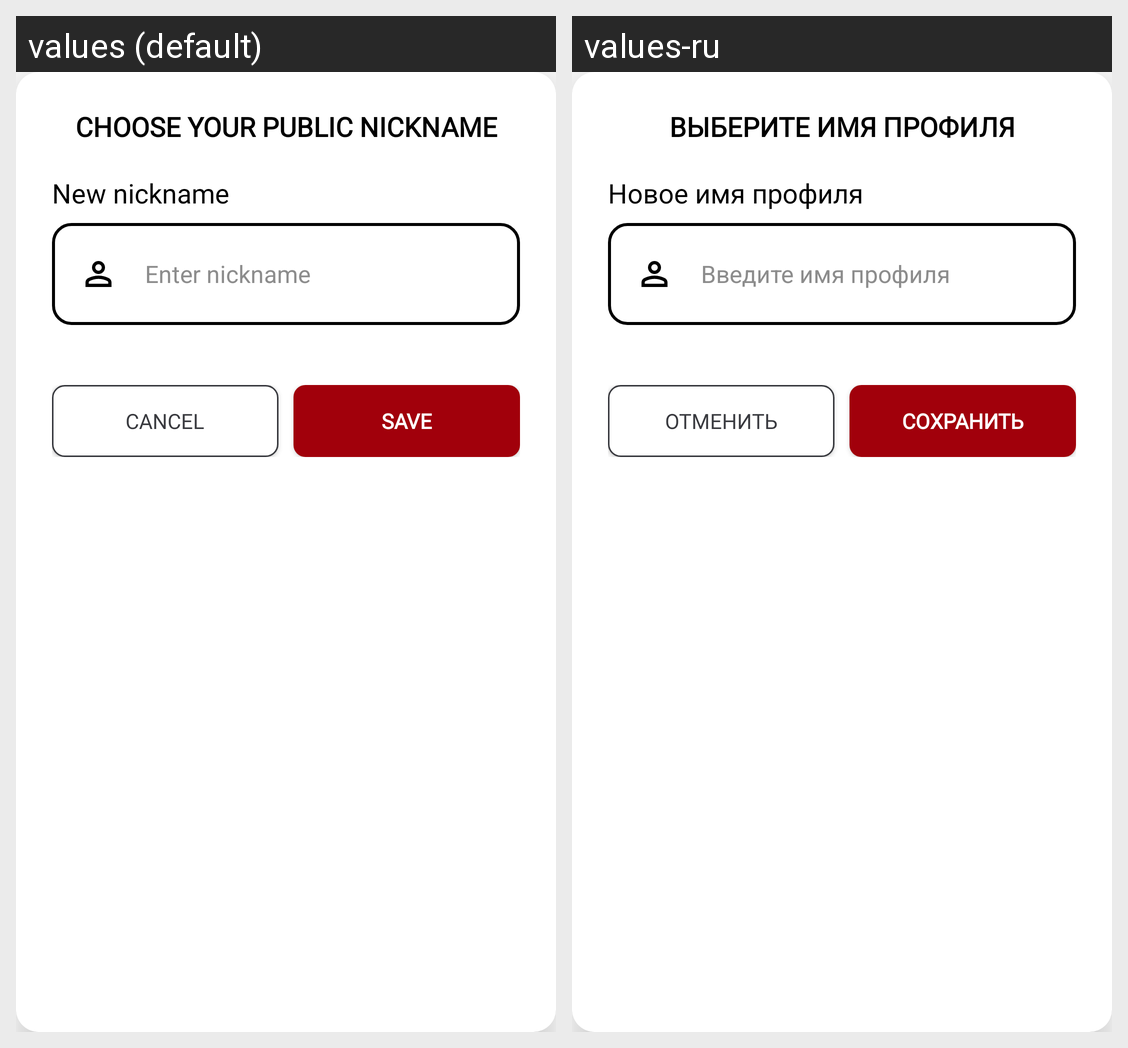

For this localized Android screen grid, give each drawn string resource with its value in every locale shown.
Android screen res/layout/dialog_change_username.xml rendered under 2 locales, left to right: values (default), values-ru. Device: Nexus 5 (rendered at 1080×1920; each locale shown at half size, 540×960, under a caption strip naming it); theme AppTheme.
Strings drawn on this screen, with the default value and each locale's value (text and hints the layout hard-codes, and strings that could not be matched under every locale, appear in the picture but are not listed):

choose_username_title
  values: Choose your public nickname
  values-ru: Выберите имя профиля

new_username_text
  values: New nickname
  values-ru: Новое имя профиля

public_username_hint
  values: Enter nickname
  values-ru: Введите имя профиля

cancel
  values: Cancel
  values-ru: Отменить

save_text
  values: Save
  values-ru: Сохранить
